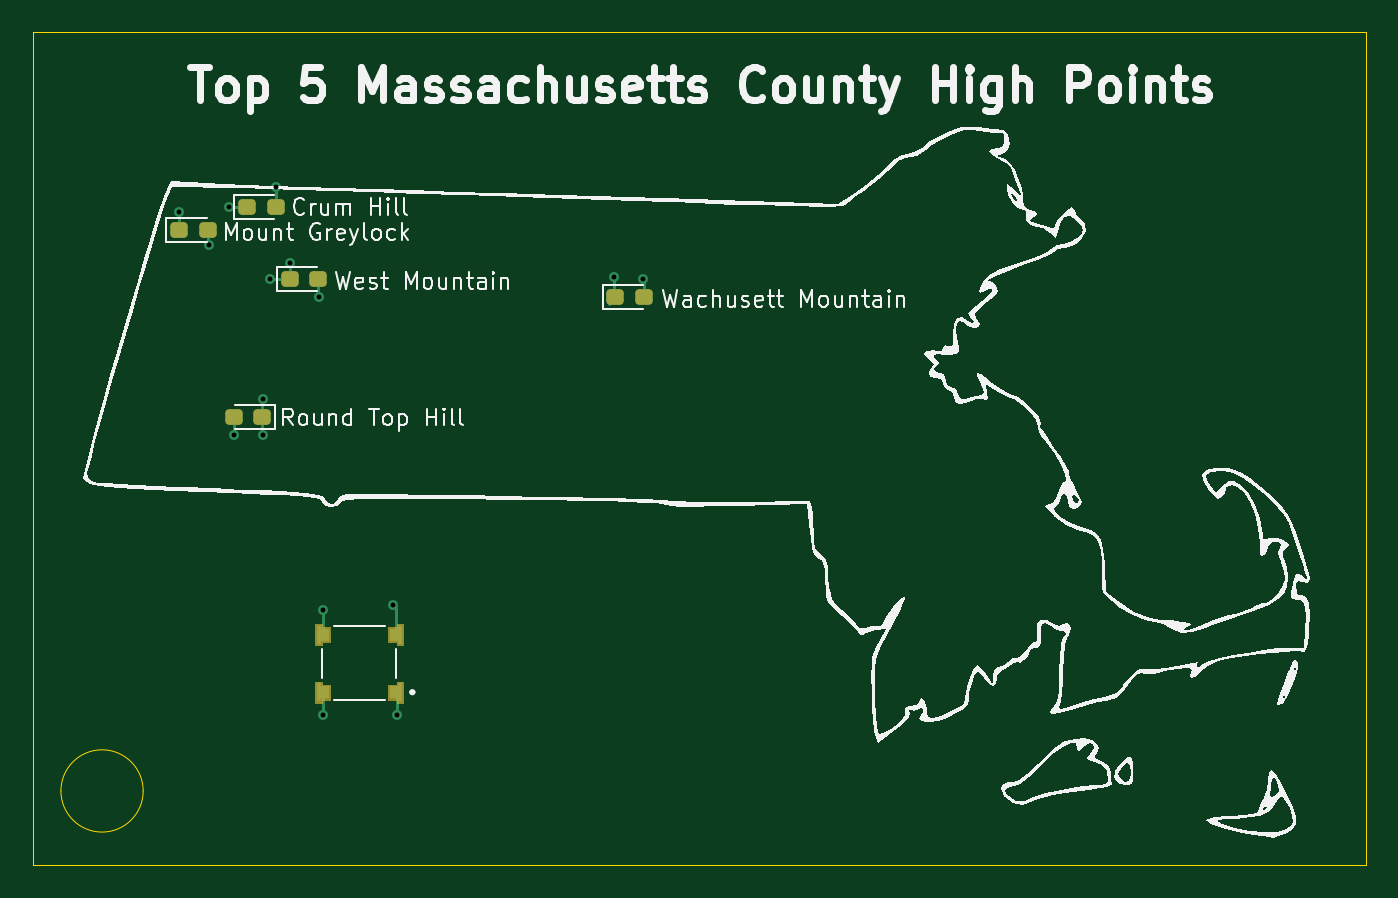
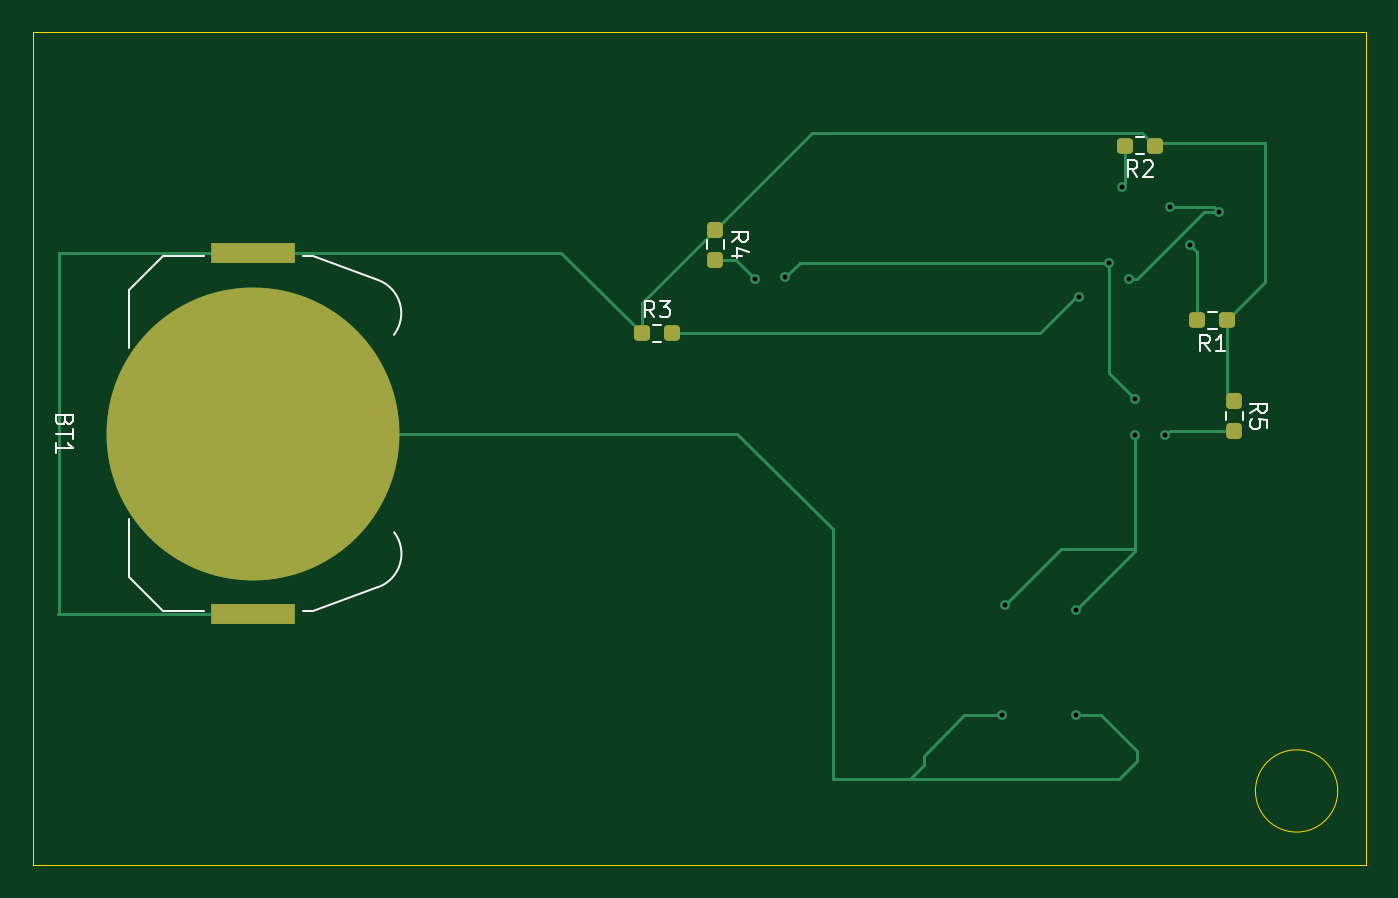
Circuit board: 11 layer files. Board 81.0 x 50.6 mm.
- bottom_copper: Massachusetts-B_Cu.gbr (6084 bytes)
- bottom_mask: Massachusetts-B_Mask.gbr (1830 bytes)
- paste: Massachusetts-B_Paste.gbr (1774 bytes)
- bottom_silk: Massachusetts-B_Silkscreen.gbr (8320 bytes)
- outline: Massachusetts-Edge_Cuts.gbr (765 bytes)
- top_copper: Massachusetts-F_Cu.gbr (5641 bytes)
- top_mask: Massachusetts-F_Mask.gbr (3546 bytes)
- paste: Massachusetts-F_Paste.gbr (3541 bytes)
- top_silk: Massachusetts-F_Silkscreen.gbr (80095 bytes)
- drill: Massachusetts-NPTH.drl (269 bytes)
- drill: Massachusetts-PTH.drl (547 bytes)

=== bottom_copper: Massachusetts-B_Cu.gbr ===
%TF.GenerationSoftware,KiCad,Pcbnew,9.0.2*%
%TF.CreationDate,2025-08-08T14:56:36-04:00*%
%TF.ProjectId,Massachusetts,4d617373-6163-4687-9573-657474732e6b,0*%
%TF.SameCoordinates,Original*%
%TF.FileFunction,Copper,L2,Bot*%
%TF.FilePolarity,Positive*%
%FSLAX46Y46*%
G04 Gerber Fmt 4.6, Leading zero omitted, Abs format (unit mm)*
G04 Created by KiCad (PCBNEW 9.0.2) date 2025-08-08 14:56:36*
%MOMM*%
%LPD*%
G01*
G04 APERTURE LIST*
G04 Aperture macros list*
%AMRoundRect*
0 Rectangle with rounded corners*
0 $1 Rounding radius*
0 $2 $3 $4 $5 $6 $7 $8 $9 X,Y pos of 4 corners*
0 Add a 4 corners polygon primitive as box body*
4,1,4,$2,$3,$4,$5,$6,$7,$8,$9,$2,$3,0*
0 Add four circle primitives for the rounded corners*
1,1,$1+$1,$2,$3*
1,1,$1+$1,$4,$5*
1,1,$1+$1,$6,$7*
1,1,$1+$1,$8,$9*
0 Add four rect primitives between the rounded corners*
20,1,$1+$1,$2,$3,$4,$5,0*
20,1,$1+$1,$4,$5,$6,$7,0*
20,1,$1+$1,$6,$7,$8,$9,0*
20,1,$1+$1,$8,$9,$2,$3,0*%
G04 Aperture macros list end*
%TA.AperFunction,SMDPad,CuDef*%
%ADD10RoundRect,0.237500X-0.237500X0.250000X-0.237500X-0.250000X0.237500X-0.250000X0.237500X0.250000X0*%
%TD*%
%TA.AperFunction,SMDPad,CuDef*%
%ADD11R,5.080000X1.270000*%
%TD*%
%TA.AperFunction,SMDPad,CuDef*%
%ADD12C,17.800000*%
%TD*%
%TA.AperFunction,SMDPad,CuDef*%
%ADD13RoundRect,0.237500X-0.250000X-0.237500X0.250000X-0.237500X0.250000X0.237500X-0.250000X0.237500X0*%
%TD*%
%TA.AperFunction,SMDPad,CuDef*%
%ADD14RoundRect,0.237500X0.250000X0.237500X-0.250000X0.237500X-0.250000X-0.237500X0.250000X-0.237500X0*%
%TD*%
%TA.AperFunction,ViaPad*%
%ADD15C,0.600000*%
%TD*%
%TA.AperFunction,Conductor*%
%ADD16C,0.200000*%
%TD*%
G04 APERTURE END LIST*
D10*
%TO.P,R5,2*%
%TO.N,Net-(D5-A)*%
X130587500Y-116412500D03*
%TO.P,R5,1*%
%TO.N,VCC*%
X130587500Y-114587500D03*
%TD*%
%TO.P,R4,1*%
%TO.N,VCC*%
X162112500Y-104187500D03*
%TO.P,R4,2*%
%TO.N,Net-(D4-A)*%
X162112500Y-106012500D03*
%TD*%
D11*
%TO.P,BT1,1,+*%
%TO.N,VCC*%
X190200000Y-127565000D03*
X190200000Y-105595000D03*
D12*
%TO.P,BT1,2,-*%
%TO.N,GND*%
X190200000Y-116580000D03*
%TD*%
D13*
%TO.P,R2,1*%
%TO.N,VCC*%
X135400000Y-99100000D03*
%TO.P,R2,2*%
%TO.N,Net-(D2-A)*%
X137225000Y-99100000D03*
%TD*%
%TO.P,R1,1*%
%TO.N,VCC*%
X131000000Y-109700000D03*
%TO.P,R1,2*%
%TO.N,Net-(D1-A)*%
X132825000Y-109700000D03*
%TD*%
D14*
%TO.P,R3,1*%
%TO.N,VCC*%
X166575000Y-110500000D03*
%TO.P,R3,2*%
%TO.N,Net-(D3-A)*%
X164750000Y-110500000D03*
%TD*%
D15*
%TO.N,Net-(D1-A)*%
X133274828Y-105125172D03*
%TO.N,Net-(D1-K)*%
X144500000Y-127000000D03*
X134500000Y-102800000D03*
X138200000Y-106200000D03*
X136600000Y-114500000D03*
X157900000Y-107100000D03*
X136600000Y-116700000D03*
X131500000Y-103100000D03*
X140200000Y-127300000D03*
X137000000Y-107200000D03*
%TO.N,Net-(D2-A)*%
X137400000Y-101600000D03*
%TO.N,Net-(D3-A)*%
X140000000Y-108300000D03*
%TO.N,Net-(D4-A)*%
X159700000Y-107200000D03*
%TO.N,Net-(D5-A)*%
X134800000Y-116700000D03*
%TO.N,GND*%
X140200000Y-133700000D03*
X144700000Y-133700000D03*
%TD*%
D16*
%TO.N,GND*%
X150300000Y-137600000D02*
X150900000Y-137600000D01*
X149450000Y-136150000D02*
X149450000Y-136750000D01*
X149450000Y-136750000D02*
X150300000Y-137600000D01*
X147000000Y-133700000D02*
X149450000Y-136150000D01*
X144700000Y-133700000D02*
X147000000Y-133700000D01*
X140200000Y-133700000D02*
X138700000Y-133700000D01*
X138700000Y-133700000D02*
X136500000Y-135900000D01*
X136500000Y-136500000D02*
X137600000Y-137600000D01*
X137600000Y-137600000D02*
X150900000Y-137600000D01*
X136500000Y-135900000D02*
X136500000Y-136500000D01*
%TO.N,Net-(D1-K)*%
X136600000Y-123700000D02*
X140200000Y-127300000D01*
X136600000Y-123600000D02*
X136600000Y-123700000D01*
X141100000Y-123600000D02*
X136600000Y-123600000D01*
X144500000Y-127000000D02*
X141100000Y-123600000D01*
%TO.N,Net-(D1-A)*%
X133274828Y-105125172D02*
X132825000Y-105575000D01*
X132825000Y-105575000D02*
X132825000Y-109700000D01*
%TO.N,Net-(D1-K)*%
X138200000Y-112900000D02*
X138200000Y-106200000D01*
X136600000Y-114500000D02*
X138200000Y-112900000D01*
X137000000Y-107200000D02*
X136500000Y-107200000D01*
X157000000Y-106200000D02*
X157900000Y-107100000D01*
X136600000Y-116700000D02*
X136600000Y-123600000D01*
X136500000Y-107200000D02*
X132400000Y-103100000D01*
X134500000Y-102800000D02*
X131800000Y-102800000D01*
X132400000Y-103100000D02*
X131500000Y-103100000D01*
X131800000Y-102800000D02*
X131500000Y-103100000D01*
X138200000Y-106200000D02*
X157000000Y-106200000D01*
%TO.N,Net-(D2-A)*%
X137225000Y-101425000D02*
X137225000Y-99100000D01*
X137400000Y-101600000D02*
X137225000Y-101425000D01*
%TO.N,Net-(D3-A)*%
X142400000Y-110500000D02*
X164750000Y-110500000D01*
X140200000Y-108300000D02*
X142400000Y-110500000D01*
X140000000Y-108300000D02*
X140200000Y-108300000D01*
%TO.N,Net-(D4-A)*%
X159700000Y-107200000D02*
X160887500Y-106012500D01*
X160887500Y-106012500D02*
X162112500Y-106012500D01*
%TO.N,Net-(D5-A)*%
X134512500Y-116412500D02*
X130587500Y-116412500D01*
X134800000Y-116700000D02*
X134512500Y-116412500D01*
%TO.N,VCC*%
X131000000Y-114175000D02*
X130587500Y-114587500D01*
X156249000Y-98324000D02*
X136176000Y-98324000D01*
X135200000Y-98900000D02*
X128700000Y-98900000D01*
X202065000Y-127565000D02*
X190200000Y-127565000D01*
X131000000Y-109700000D02*
X131000000Y-114175000D01*
X136176000Y-98324000D02*
X135400000Y-99100000D01*
X128700000Y-107400000D02*
X131000000Y-109700000D01*
X135400000Y-99100000D02*
X135200000Y-98900000D01*
X201995000Y-105595000D02*
X202000000Y-105600000D01*
X162112500Y-104187500D02*
X156249000Y-98324000D01*
X202000000Y-127500000D02*
X202065000Y-127565000D01*
X190200000Y-105595000D02*
X201995000Y-105595000D01*
X128700000Y-98900000D02*
X128700000Y-107400000D01*
X166575000Y-110500000D02*
X166575000Y-108650000D01*
X190200000Y-105595000D02*
X171480000Y-105595000D01*
X202000000Y-105600000D02*
X202000000Y-127500000D01*
X166575000Y-108650000D02*
X162112500Y-104187500D01*
X171480000Y-105595000D02*
X166575000Y-110500000D01*
%TO.N,GND*%
X155000000Y-122400000D02*
X155000000Y-137600000D01*
X155000000Y-137600000D02*
X150900000Y-137600000D01*
X160820000Y-116580000D02*
X190200000Y-116580000D01*
X160820000Y-116580000D02*
X155000000Y-122400000D01*
%TD*%
M02*

=== bottom_mask: Massachusetts-B_Mask.gbr (1830 bytes, source withheld) ===
=== paste: Massachusetts-B_Paste.gbr (1774 bytes, source withheld) ===
=== bottom_silk: Massachusetts-B_Silkscreen.gbr (8320 bytes, source omitted) ===
=== outline: Massachusetts-Edge_Cuts.gbr ===
%TF.GenerationSoftware,KiCad,Pcbnew,9.0.2*%
%TF.CreationDate,2025-08-08T14:56:36-04:00*%
%TF.ProjectId,Massachusetts,4d617373-6163-4687-9573-657474732e6b,0*%
%TF.SameCoordinates,Original*%
%TF.FileFunction,Profile,NP*%
%FSLAX46Y46*%
G04 Gerber Fmt 4.6, Leading zero omitted, Abs format (unit mm)*
G04 Created by KiCad (PCBNEW 9.0.2) date 2025-08-08 14:56:36*
%MOMM*%
%LPD*%
G01*
G04 APERTURE LIST*
%TA.AperFunction,Profile*%
%ADD10C,0.050000*%
%TD*%
G04 APERTURE END LIST*
D10*
X122600000Y-92200000D02*
X203600000Y-92200000D01*
X203600000Y-142800000D01*
X122600000Y-142800000D01*
X122600000Y-92200000D01*
X129300000Y-138300000D02*
G75*
G02*
X124300000Y-138300000I-2500000J0D01*
G01*
X124300000Y-138300000D02*
G75*
G02*
X129300000Y-138300000I2500000J0D01*
G01*
M02*

=== top_copper: Massachusetts-F_Cu.gbr ===
%TF.GenerationSoftware,KiCad,Pcbnew,9.0.2*%
%TF.CreationDate,2025-08-08T14:56:36-04:00*%
%TF.ProjectId,Massachusetts,4d617373-6163-4687-9573-657474732e6b,0*%
%TF.SameCoordinates,Original*%
%TF.FileFunction,Copper,L1,Top*%
%TF.FilePolarity,Positive*%
%FSLAX46Y46*%
G04 Gerber Fmt 4.6, Leading zero omitted, Abs format (unit mm)*
G04 Created by KiCad (PCBNEW 9.0.2) date 2025-08-08 14:56:36*
%MOMM*%
%LPD*%
G01*
G04 APERTURE LIST*
G04 Aperture macros list*
%AMRoundRect*
0 Rectangle with rounded corners*
0 $1 Rounding radius*
0 $2 $3 $4 $5 $6 $7 $8 $9 X,Y pos of 4 corners*
0 Add a 4 corners polygon primitive as box body*
4,1,4,$2,$3,$4,$5,$6,$7,$8,$9,$2,$3,0*
0 Add four circle primitives for the rounded corners*
1,1,$1+$1,$2,$3*
1,1,$1+$1,$4,$5*
1,1,$1+$1,$6,$7*
1,1,$1+$1,$8,$9*
0 Add four rect primitives between the rounded corners*
20,1,$1+$1,$2,$3,$4,$5,0*
20,1,$1+$1,$4,$5,$6,$7,0*
20,1,$1+$1,$6,$7,$8,$9,0*
20,1,$1+$1,$8,$9,$2,$3,0*%
%AMFreePoly0*
4,1,21,0.348536,0.553536,0.350000,0.550000,0.350000,-0.550000,0.348536,-0.553536,0.345000,-0.555000,0.145000,-0.555000,0.141464,-0.553536,0.140000,-0.550000,0.140000,-0.355000,-0.355000,-0.355000,-0.358536,-0.353536,-0.360000,-0.350000,-0.360000,0.350000,-0.358536,0.353536,-0.355000,0.355000,0.140000,0.355000,0.140000,0.550000,0.141464,0.553536,0.145000,0.555000,0.345000,0.555000,
0.348536,0.553536,0.348536,0.553536,$1*%
%AMFreePoly1*
4,1,21,-0.141464,0.553536,-0.140000,0.550000,-0.140000,0.355000,0.355000,0.355000,0.358536,0.353536,0.360000,0.350000,0.360000,-0.350000,0.358536,-0.353536,0.355000,-0.355000,-0.140000,-0.355000,-0.140000,-0.550000,-0.141464,-0.553536,-0.145000,-0.555000,-0.345000,-0.555000,-0.348536,-0.553536,-0.350000,-0.550000,-0.350000,0.550000,-0.348536,0.553536,-0.345000,0.555000,-0.145000,0.555000,
-0.141464,0.553536,-0.141464,0.553536,$1*%
G04 Aperture macros list end*
%TA.AperFunction,SMDPad,CuDef*%
%ADD10FreePoly0,180.000000*%
%TD*%
%TA.AperFunction,SMDPad,CuDef*%
%ADD11FreePoly1,180.000000*%
%TD*%
%TA.AperFunction,SMDPad,CuDef*%
%ADD12RoundRect,0.237500X-0.287500X-0.237500X0.287500X-0.237500X0.287500X0.237500X-0.287500X0.237500X0*%
%TD*%
%TA.AperFunction,SMDPad,CuDef*%
%ADD13RoundRect,0.237500X0.287500X0.237500X-0.287500X0.237500X-0.287500X-0.237500X0.287500X-0.237500X0*%
%TD*%
%TA.AperFunction,ViaPad*%
%ADD14C,0.600000*%
%TD*%
%TA.AperFunction,Conductor*%
%ADD15C,0.200000*%
%TD*%
G04 APERTURE END LIST*
D10*
%TO.P,S1,2*%
%TO.N,GND*%
X140200000Y-132300000D03*
D11*
%TO.P,S1,1*%
X144660000Y-132300000D03*
%TO.P,S1,3*%
%TO.N,Net-(D1-K)*%
X144660000Y-128800000D03*
D10*
%TO.P,S1,4*%
X140200000Y-128800000D03*
%TD*%
D12*
%TO.P,D4,1,K*%
%TO.N,Net-(D1-K)*%
X158000000Y-108300000D03*
%TO.P,D4,2,A*%
%TO.N,Net-(D4-A)*%
X159750000Y-108300000D03*
%TD*%
%TO.P,D1,1,K*%
%TO.N,Net-(D1-K)*%
X131501126Y-104200000D03*
%TO.P,D1,2,A*%
%TO.N,Net-(D1-A)*%
X133251126Y-104200000D03*
%TD*%
D13*
%TO.P,D5,1,K*%
%TO.N,Net-(D1-K)*%
X136550000Y-115600000D03*
%TO.P,D5,2,A*%
%TO.N,Net-(D5-A)*%
X134800000Y-115600000D03*
%TD*%
D12*
%TO.P,D2,1,K*%
%TO.N,Net-(D1-K)*%
X135600000Y-102800000D03*
%TO.P,D2,2,A*%
%TO.N,Net-(D2-A)*%
X137350000Y-102800000D03*
%TD*%
%TO.P,D3,1,K*%
%TO.N,Net-(D1-K)*%
X138200000Y-107200000D03*
%TO.P,D3,2,A*%
%TO.N,Net-(D3-A)*%
X139950000Y-107200000D03*
%TD*%
D14*
%TO.N,Net-(D1-A)*%
X133274828Y-105125172D03*
%TO.N,Net-(D1-K)*%
X144500000Y-127000000D03*
X134500000Y-102800000D03*
X138200000Y-106200000D03*
X136600000Y-114500000D03*
X157900000Y-107100000D03*
X136600000Y-116700000D03*
X131500000Y-103100000D03*
X140200000Y-127300000D03*
X137000000Y-107200000D03*
%TO.N,Net-(D2-A)*%
X137400000Y-101600000D03*
%TO.N,Net-(D3-A)*%
X140000000Y-108300000D03*
%TO.N,Net-(D4-A)*%
X159700000Y-107200000D03*
%TO.N,Net-(D5-A)*%
X134800000Y-116700000D03*
%TO.N,GND*%
X140200000Y-133700000D03*
X144700000Y-133700000D03*
%TD*%
D15*
%TO.N,GND*%
X144700000Y-133700000D02*
X144700000Y-132340000D01*
X144700000Y-132340000D02*
X144660000Y-132300000D01*
X140200000Y-133700000D02*
X140200000Y-132300000D01*
%TO.N,Net-(D1-K)*%
X140200000Y-127300000D02*
X140200000Y-128800000D01*
X144660000Y-127160000D02*
X144660000Y-128800000D01*
X144500000Y-127000000D02*
X144660000Y-127160000D01*
%TO.N,Net-(D1-A)*%
X133251126Y-105101470D02*
X133274828Y-105125172D01*
X133251126Y-104200000D02*
X133251126Y-105101470D01*
%TO.N,Net-(D1-K)*%
X136550000Y-115600000D02*
X136550000Y-114550000D01*
X138200000Y-107200000D02*
X138200000Y-107300000D01*
X131501126Y-104200000D02*
X131501126Y-104101126D01*
X131501126Y-104200000D02*
X131501126Y-103101126D01*
X157900000Y-107100000D02*
X157900000Y-108200000D01*
X136550000Y-114550000D02*
X136600000Y-114500000D01*
X138200000Y-107200000D02*
X137000000Y-107200000D01*
X136550000Y-115600000D02*
X136550000Y-116650000D01*
X157599000Y-108701000D02*
X158000000Y-108300000D01*
X135600000Y-102800000D02*
X134500000Y-102800000D01*
X131501126Y-103101126D02*
X131500000Y-103100000D01*
X138200000Y-107200000D02*
X138200000Y-106200000D01*
X157900000Y-108200000D02*
X158000000Y-108300000D01*
X136550000Y-116650000D02*
X136600000Y-116700000D01*
%TO.N,Net-(D2-A)*%
X137350000Y-102800000D02*
X137350000Y-101650000D01*
X137350000Y-101650000D02*
X137400000Y-101600000D01*
%TO.N,Net-(D3-A)*%
X140000000Y-108300000D02*
X140000000Y-108100000D01*
X139950000Y-108050000D02*
X139950000Y-107200000D01*
X140000000Y-108100000D02*
X139950000Y-108050000D01*
%TO.N,Net-(D4-A)*%
X159750000Y-107250000D02*
X159700000Y-107200000D01*
X159750000Y-108300000D02*
X159750000Y-107250000D01*
%TO.N,Net-(D5-A)*%
X134800000Y-115500000D02*
X134900000Y-115400000D01*
X134800000Y-115600000D02*
X134800000Y-115500000D01*
X134800000Y-115600000D02*
X134800000Y-116700000D01*
%TD*%
M02*

=== top_mask: Massachusetts-F_Mask.gbr (3546 bytes, source withheld) ===
=== paste: Massachusetts-F_Paste.gbr (3541 bytes, source withheld) ===
=== top_silk: Massachusetts-F_Silkscreen.gbr (80095 bytes, source omitted) ===
=== drill: Massachusetts-NPTH.drl ===
M48
; DRILL file {KiCad 9.0.2} date 2025-08-08T14:56:50-0400
; FORMAT={-:-/ absolute / metric / decimal}
; #@! TF.CreationDate,2025-08-08T14:56:50-04:00
; #@! TF.GenerationSoftware,Kicad,Pcbnew,9.0.2
; #@! TF.FileFunction,NonPlated,1,2,NPTH
FMAT,2
METRIC
%
G90
G05
M30

=== drill: Massachusetts-PTH.drl ===
M48
; DRILL file {KiCad 9.0.2} date 2025-08-08T14:56:50-0400
; FORMAT={-:-/ absolute / metric / decimal}
; #@! TF.CreationDate,2025-08-08T14:56:50-04:00
; #@! TF.GenerationSoftware,Kicad,Pcbnew,9.0.2
; #@! TF.FileFunction,Plated,1,2,PTH
FMAT,2
METRIC
; #@! TA.AperFunction,Plated,PTH,ViaDrill
T1C0.300
%
G90
G05
T1
X131.5Y-103.1
X133.275Y-105.125
X134.5Y-102.8
X134.8Y-116.7
X136.6Y-114.5
X136.6Y-116.7
X137.0Y-107.2
X137.4Y-101.6
X138.2Y-106.2
X140.0Y-108.3
X140.2Y-127.3
X140.2Y-133.7
X144.5Y-127.0
X144.7Y-133.7
X157.9Y-107.1
X159.7Y-107.2
M30

